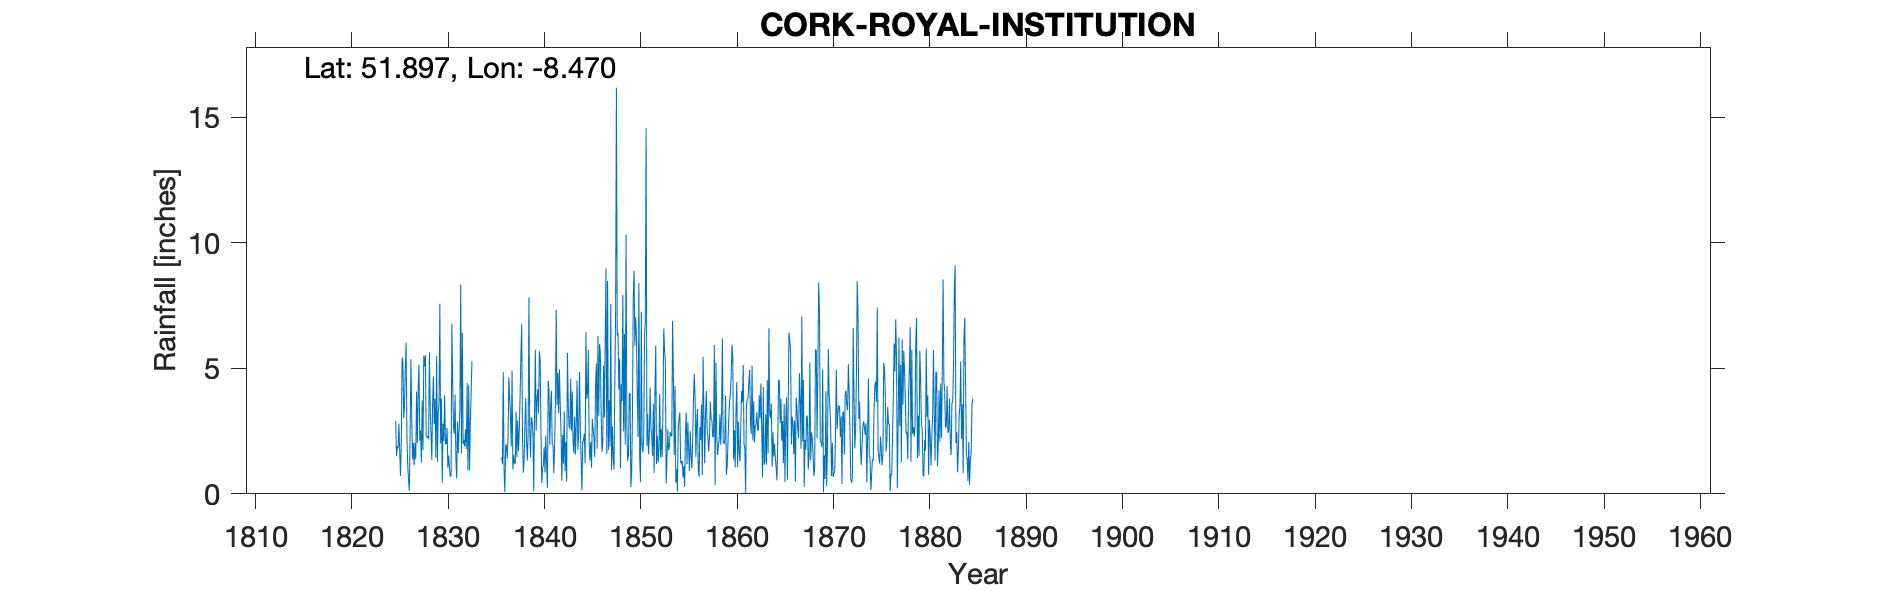

Data behind this chart, as committed beside it:
CORK ROYAL INSTITUTION, , , , , , , , , , , , , , , , , , , , , , , 
Grid ref, IW6769871705, Long, -8.47, Lat, 51.9, Elevation, 80, ft, , , , , , , , , , , , , , , 
Station no, RR99, , , , , , , , , , , , , , , , , , , , , , 
, 1820, 1821, 1822, 1823, 1824, 1825, 1826, 1827, 1828, 1829, 1830, 1831, 1832, 1833, 1834, 1835, 1836, 1837, 1838, 1839, 1840, 1841, 1842
January, , , , , , 2.9, 5.06, 2.02, 5.07, 2.78, 2.11, 2.66, 1.99, , , , 1.46, 1.89, 5.49, 1.45, 5.32, 1.96, 4.96
February, , , , , , 1.5, 6.03, 1.37, 5.52, 3.78, 3.93, 2.39, 2.13, , , , 1.18, 4.9, 6.75, 3.05, 2.48, 3.48, 3.53
March, , , , , , 1.89, 2.22, 4.07, 2.3, 1.44, 1.98, 3.95, 1.89, , , , 4.85, 0.97, 2.17, 2.91, 0.42, 4.11, 2.44
April, , , , , , 1.81, 1.15, 2.03, 2.24, 5.49, 1.98, 1.38, 2.57, , , , 0.96, 1.55, 0.84, 2.38, 1, 1.98, 0.52
May, , , , , , 2.79, 0.55, 4.14, 2.31, 1.28, 2.62, 0.61, 1.79, , , , 0.07, 1.21, 1.34, 0.1, 1.15, 1.94, 2.34
June, , , , , , 1.69, 0.13, 5.14, 2.17, 3.31, 1.04, 2.88, 4.41, , , , 1.96, 1.21, 2.78, 3.25, 1.86, 0.82, 1.21
July, , , , , , 0.71, 2.45, 2.12, 5.64, 3.6, 1.52, 1.63, 0.94, , , , 1.9, 3.27, 3.81, 5.74, 0.85, 1.92, 3.28
August, , , , , , 2.13, 5.36, 2.52, 3.48, 7.57, 1.02, 2.53, 4.35, , , , 1.4, 1.45, 2.09, 2.52, 2.31, 3.7, 0.9
September, , , , , , 5.42, 3.05, 1.24, 2.37, 2, 0.69, 3.38, 0.94, , , , 2.32, 2.92, 1.33, 3.73, 1.23, 7.33, 2.07
October, , , , , , 5.28, 1.37, 3.72, 1.35, 3.79, 0.71, 8.33, 2.86, , , , 4.64, 1.7, 2.38, 4.17, 0.24, 3.52, 0.48
November, , , , , , 3.01, 2.04, 1.74, 3.65, 0.44, 6.78, 1.61, 4.05, , , , 3.85, 2.56, 7.82, 3.2, 4.5, 4.81, 5.61
December, , , , , , 3.52, 1.14, 5.51, 4.68, 2.79, 4.45, 6.41, 5.28, , , , 3.12, 3.93, 2.59, 5.68, 4.08, 3.21, 3.5
Total, , , , , , 32.65, 30.55, 35.62, 40.78, 38.27, 28.83, 37.76, 33.2, , , , 27.71, 27.56, 39.39, 38.18, 25.44, 38.78, 30.84
NOTE: TYRain_1830-1839_D_pt1-page-105 - …, , , , , , , , , , , , , , , , , , , , , , , 
IDR 1829 May, , , , , , , , , , , , , , , , , , , , , , , 
IDR 1830 Mar, , , , , , , , , , , , , , , , , , , , , , , 
IDR 1854, , , , , , , , , , , , , , , , , , , , , , , 
